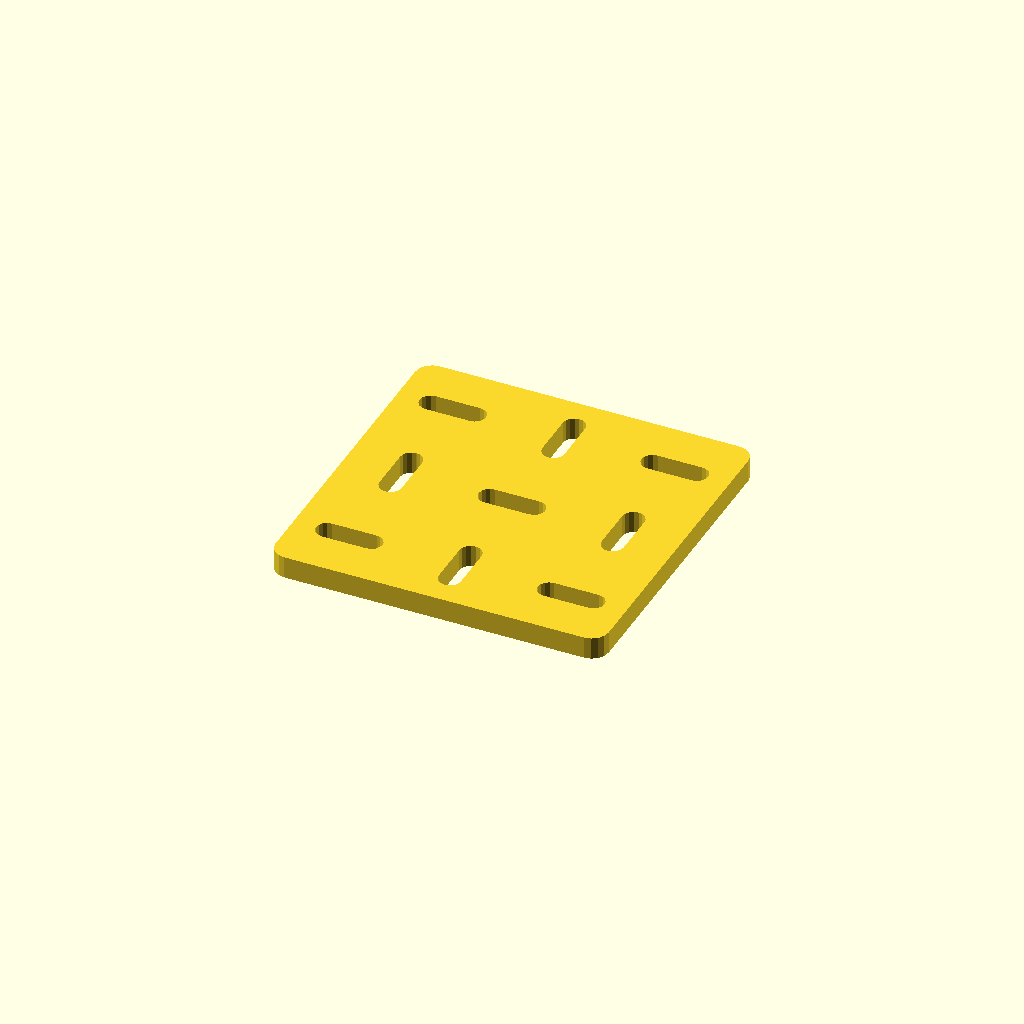
Cell 1 — every parameter at its default value.
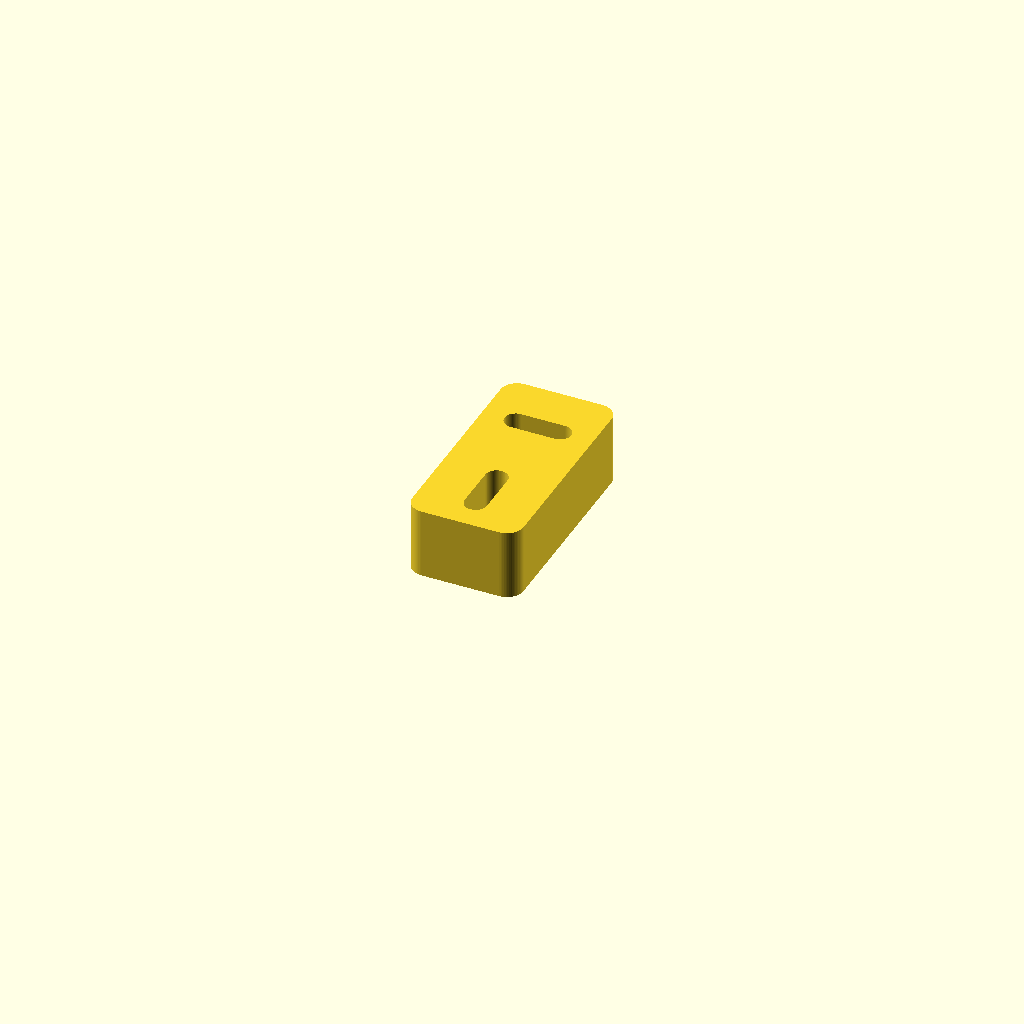
Cell 2: the "p1776" preset from the model's presets file.
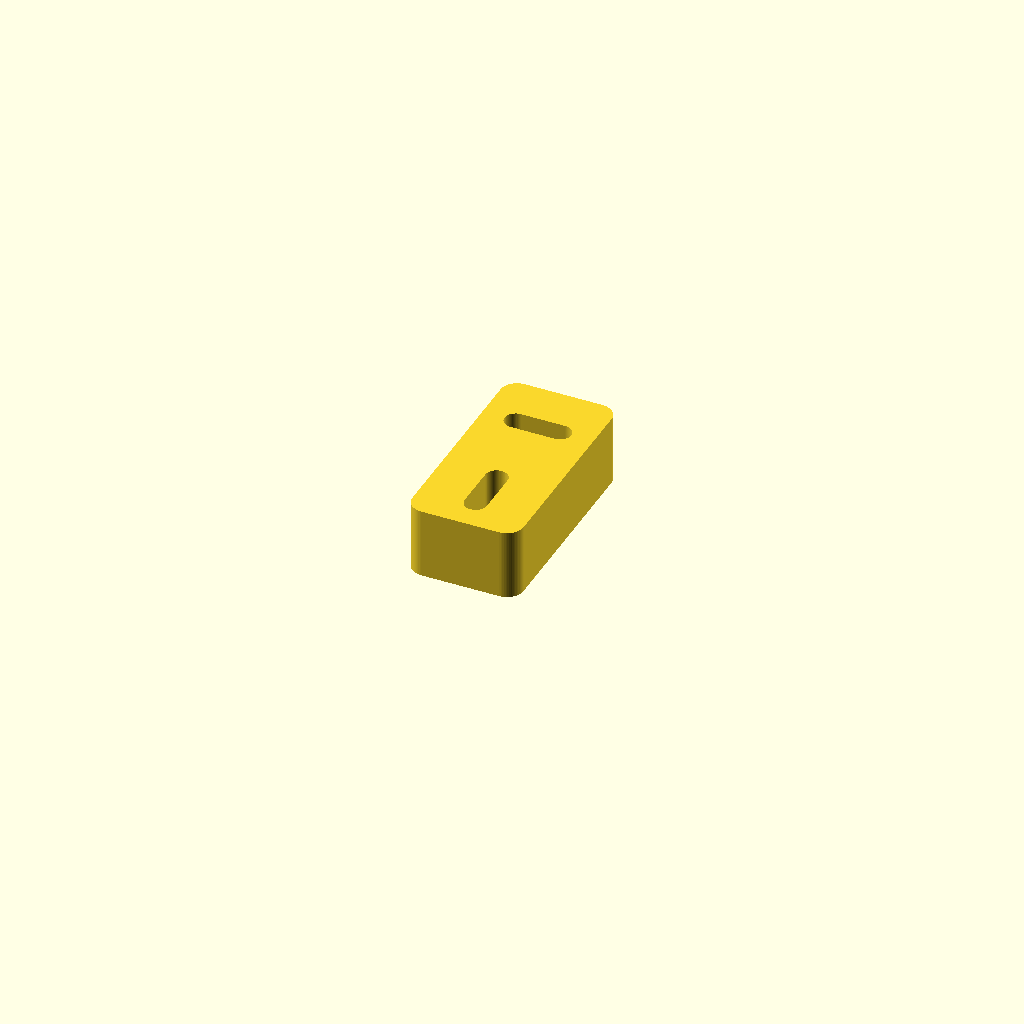
Cell 3: the "p1777" preset from the model's presets file.
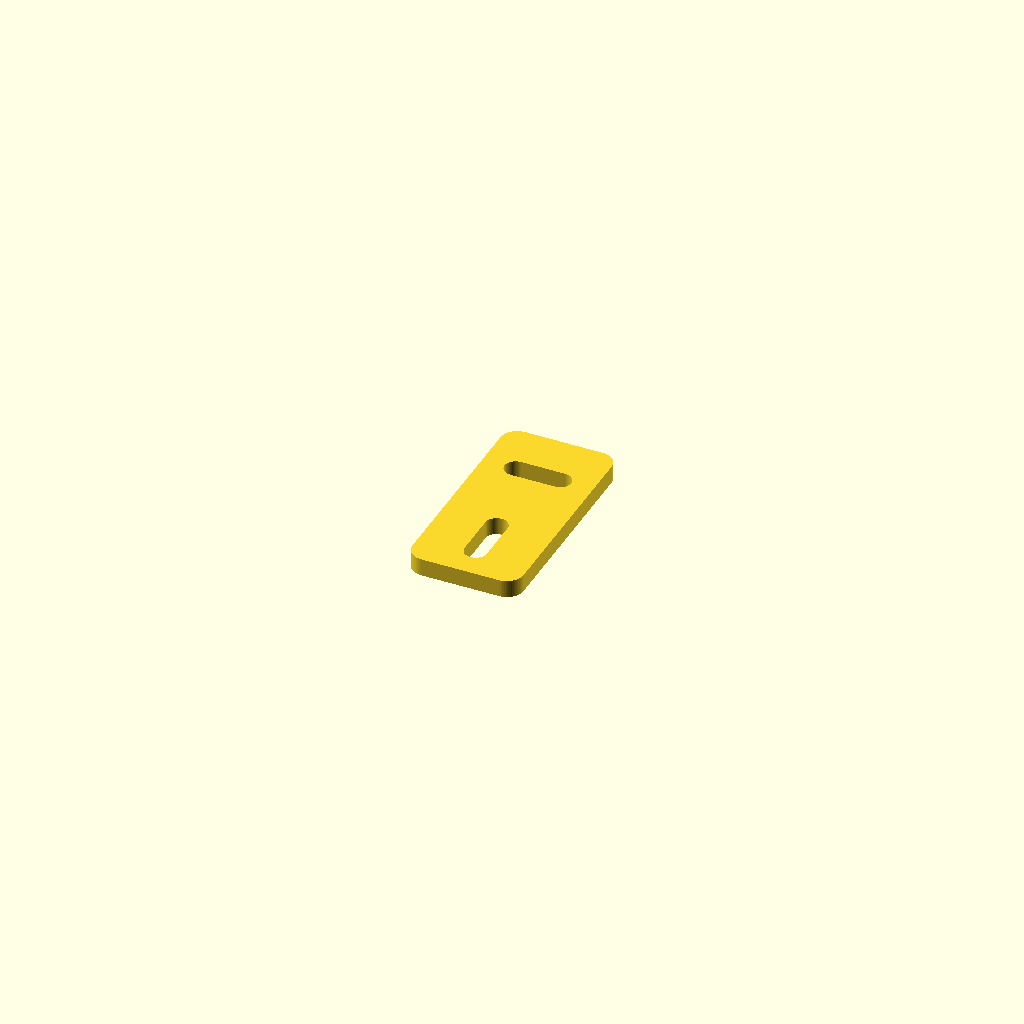
Cell 4 — preset "p1778".
All cells are drawn from one camera (rotation 55°, 0°, 25°, orthographic, colour scheme Cornfield), so only the parameter changes between them.
The OpenSCAD source (2023/spacer/SlottedPlate1.scad):
// SlottedPlate1.0
// 
// A simple slotted plate for attaching 2020 rails or gridbeams or whatever.

chunk_pitch = 20;
size_chunks = [3,3];
slot_size = [12.0, 4.0];

thickness = 4;
alternate_slot_direction = true;

$fn = 20;

use <../lib/TOGMod1.scad>
use <../lib/TOGMod1Constructors.scad>
use <../lib/TOGPath1.scad>

togmod1_domodule(
	let(rath2poly = function(rath) togmod1_make_polygon(togpath1_rath_to_polypoints(rath)))
	let(slot = rath2poly(togpath1_make_rectangle_rath(slot_size, corner_ops=[["round", min(slot_size[0],slot_size[1])/2.01]])))
	togmod1_linear_extrude_z([0,thickness], ["difference",
		rath2poly(togpath1_make_rectangle_rath(size_chunks*chunk_pitch, corner_ops=[["round", 3]])),
		
		for( cy=[-size_chunks[1]/2 + 0.5 : 1 : size_chunks[1]/2] )
		for( cx=[-size_chunks[0]/2 + 0.5 : 1 : size_chunks[0]/2] )
		["translate", [cx,cy]*chunk_pitch, ["rotate", [0,0,(alternate_slot_direction?90:0)*(floor(cx)+floor(cy))], slot]],
	])
);
Parameter table extracted from the source (name, type, default, range or options):
chunk_pitch: number, default 20
size_chunks: vector, default [3, 3]
slot_size: vector, default [12, 4]
thickness: number, default 4
alternate_slot_direction: bool, default true
